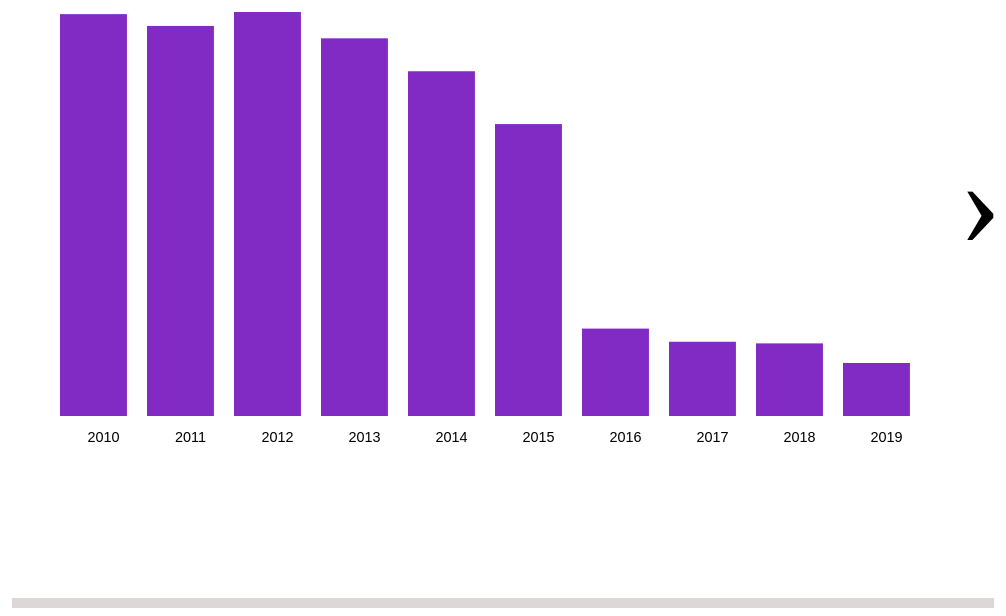
D3 v4 page, settled after 480 driven frames (8 s of simulated time); the page loaded 1 data file(s).

scene00()
// ── arrestdraw.js
// colors for bar of different condition
var colors = ["#822bc4", "#472c2f", "#2fcdd8", "#f7dd11", "#91b1b5", "#cdace6"];

var tduration = 200;
var curDescent = "None", curYear = "None";
var curScene = -1;
var lastScene = 5;

function Years(col = 0, indices = [-1]) {
  d3.select("#ch1header").html("Year Arrest Occurred");
 
  d3.csv("yearly_count.csv", function(error, data) {
    
    var pw = parseInt(d3.select("#chart1td").style("width"), 10),
      rightm = 10, leftm = 10,
      w = pw - rightm - leftm,
      h = 500;

    data.forEach(function(d) {
      d.Year = +d.Year;
      d.Count = +d.count;
    });

    var macCnt = d3.max(data, function(d) {return d.Count;});

    var n = data.length;

    var canvas = d3
      .select("#Hours")
      .attr("width", pw)
      .attr("height", h);

    var t = canvas.selectAll("text").data(data);
    t.enter()
      .append("text")
      .merge(t)
      .text(function(d) {
        return d.Year;
        })
      .style("text-anchor", "middle")
      .style("font-size", "0.9em")
      .attr("fill", "black")
      .attr("width", w / (n + 2.8))
      .attr("x", function(d, i) {
        return leftm + (i * w) / n + w / (2 * n);
        })
      .attr("y", h * 0.98);      
      
    var rects = canvas.selectAll(".yearsBars").data(data);

    var div = d3.select(".tooltip").style("opacity", 0.2);

    rects
      .enter()
      .append("rect")
      .merge(rects)
      .on("mouseover", function(d) {
        div.transition("TooltipIn")
            .duration(tduration)
            .style("opacity", 0.9);
            
        div.html("Year: " +  d.Year + "<br/>" + "Arrests: " + d.Count)
            .style("left", (d3.event.pageX + 10) + "px")
            .style("top", (d3.event.pageY - 50) + "px");
            
            if (curScene === lastScene) {
              if (d.Year != curYear) {
                d3.select(this).attr("fill", colors[1]);
              }
            }
        })
      .on("mouseout", function(d) {
          div.style("opacity", 0);
          
          if (curScene === lastScene) {
            var cind = -1;
            if ("None" === curYear) {
                cind = 0;
            }
            if ((curYear != d.Year) & ("None" != curYear)) {
                cind = 5;
              
            }
            if (cind >= 0) {
                d3.select(this)
                .attr("fill", colors[cind])
                .transition("mouseOutYearTransition");
            }
            
          }}  )
      .on("click", yearClick)
      
      .transition("YearsTransition")
      .duration(tduration)
      
      .attr("width", w / (n + 3))
      .attr("height", function(d) {
          return (d.Count / macCnt) * (h - 96);
        })
      .attr("x", function(d, i) {
        return leftm + (i * w) / n;
        })
      .attr("y", function(d) {
        return h - 36 - (d.Count / macCnt) * (h - 96);
        })
      .attr("fill", function(d, i) {
        var cind = col;
        if (indices.includes(i,0)) {
            cind = 0;
        }
        return colors[cind];
        })
      .attr("class", "yearsBars");
  });
}



function descentClick(d, i) {
  
  if (curScene === lastScene) {
    if (d.Category != curDescent) {
        
        Descents(4, [i]);
        YearsForDescent(d.Category);
      
        curDescent = d.Category;
        curYear = "None";
    } else {
      Descents();
      Years();
      
      curDescent = "None";
      curYear = "None";
    }
  }
}

function yearClick(d, i) {
  if (curScene === lastScene) {
    if (d.Year != curYear) {
      Years(5, [i]);
      DescentForYears(d.Year);
      
      curYear = d.Year;
      curDescent = "None";
      
    } else {
      Descents();
      Years();
      
      curYear = "None";
      curDescent = "None";
    }
  }
}

function Descents(col = 2, indices = [-1]) {
  d3.select("#ch2header")
    .attr("Height", 30)
    .html("Category of Descent");

  d3.csv("descent.csv", function(error, data) {
    if (error) {
      console.log(error);
    }
    
    var right = 10, left = 10;
    var width = parseInt(d3.select("#Category").style("width"), 10),
      width = width - left - right,
      height = 650;

    data.forEach(function(d) {
      d.Category = d.descent;      
      d.Count = +d.count;
    });

    var macCnt = d3.max(data, function(d) {
      return d.Count;
    });

    var canvas = d3
      .select("body")
      .select("#Category")
      .attr("width", width)
      .attr("height", height);

    data.sort(function(x, y) {
      return d3.descending(x.Count, y.Count);
    });

    var text = canvas.selectAll("text").data(data);

    text
      .enter()
      .append("text")
      .merge(text)
      .text(function(d) {
        return d.Category;
      })
      .attr("fill", "black")
      .attr("y", function(d, i) {
        return i * 30 + 15;
        })
      .attr("x", 0)
      .attr("class", "Categories")
      .on("click", descentClick)
      ;
    
    var div = d3.select(".tooltip")
            .style("opacity", 0);
            
    var rects = canvas.selectAll("rect").data(data);
    rects
      .enter()
      .append("rect")
      .merge(rects)
      .on("mouseover", function(d) {
        div.transition("TooltipIn")
            .duration(200)
            .style("opacity", 0.9);
            
        div.html("Descent: " + d.Category + "<br/>" + "Arrests: " + d.Count)
            .style("left", (d3.event.pageX + 10) + "px")
            .style("top", (d3.event.pageY - 50) + "px");
            if ((curScene === lastScene) & (d.Category != curDescent) ) {
                d3.select(this).attr("fill", colors[3]);
            }
        })
      .on("mouseout", function(d) {
          div.style("opacity", 0);
          if (curScene === lastScene) {
            var cind = -1;            
            if ("None" === curDescent ) {
                cind = 2;                
            }
            if ((curDescent != d.Category) & ("None" != curDescent)) {
              cind = 4;                
            }
            if (cind > 0) {
              d3.select(this)
                .attr("fill", colors[cind])
                .transition("mouseOutYearTransition");
            }
            
          }}  )
      .on("click", descentClick)
      .transition("DescentsTransition")
      .duration(tduration)
      
      .attr("height", 25) 
      .attr("width", function(d) {
        return (d.Count / macCnt) * (width - 145) + 5;
      })
      .attr("x", 130)
      .attr("y", function(d, i) {
        return i * 30;
      })
      .attr("class", "Categories")
      .attr("fill", function(d, i) {
        var cind = col;
        if (indices.includes(i, 0)) {
            cind = 2; 
        } 
        return colors[cind];
      });
      
    
  });
}

function YearsForDescent(categoryFilter, col = 0) {
  d3.select("#ch1header").html("Year Arrest Occurred");
  d3.csv("descent_year.csv", function(err, data) {
    
    data.forEach(function(d) {
      d.Year = +d.year;
      d.Count = +d.count;
      d.Category = d.descent;
    });

    data = data.filter((val, ind, array) => {
      return val.Category === categoryFilter;
    });
    
    var right = 10, left = 10;
    var pw = parseInt(d3.select("#Hours").style("width"), 10),
      width = pw - left - right,
      height = 500; 

    var macCnt = d3.max(data, function(d) {
      return d.Count;
    });

    var n = data.length;

    var canvas = d3
      .select("body")
      .select("#Hours")
      .attr("width", pw)
      .attr("height", height);

    var text = canvas.selectAll("text").data(data);

    text
      .enter()
      .append("text")
      .merge(text)
      .text(function(d) {
        return d.Year;
      })
      .attr("fill", "black")
      .attr("x", function(d, i) {
        return left + (i * width) / n + width / (2 * n);
      })
      .attr("width", width / (n + 3))
      .attr("y", height * 0.98)
      .attr("class", "HoursChart")
      .style("text-anchor", "middle")   
      .style("font-size", "1em")
      ;
    
    canvas.selectAll("rect").data(data);

    var div = d3.select(".tooltip")
            .style("opacity", 0);
    
    var rects = canvas.selectAll(".yearsBars").data(data);
    
    rects
      .enter()
      .append("rect")
      .merge(rects)
      .on("mouseover", function(d) {
        div.transition("TooltipIn")
            .duration(200)
            .style("opacity", .9);
        div.html("Year: " +  d.Year + "<br/>" + "Arrests: " + d.Count)	
            .style("left", (d3.event.pageX + 10) + "px")
            .style("top", (d3.event.pageY - 50) + "px");
            
            if ((curScene === lastScene) & (d.Year != curYear)) {
                d3.select(this).attr("fill", colors[1]);
            }
        })
      .on("mouseout", function(d) {
          
          div.style("opacity", 0);
          if ((curScene === lastScene) ) {
            
            var cind = -1;            
            if ("None" === curYear) {
                cind = 0;
            }
            if ((curYear != d.Year) & ("None" != curYear)) {
                cind = 5;
            }
            if (cind > 0) {
               d3.select(this)
                .attr("fill", colors[cind])
                .transition("mouseOutYearTransition");
            }
          }}  )
      .on("click", yearClick)
      
      .transition("YearsTransition")
      .duration(tduration)
      
      .attr("width", width / (n + 3))
      .attr("height", function(d) { return (d.Count / macCnt) * (height - 95);})
      .attr("x", function(d, i) {
        return 10 + (i * width) / n;
      })
      .attr("y", function(d) {
        return height - 35 - (d.Count / macCnt) * (height - 95);
      })
      .attr("class", "yearsBars")
      .attr("fill", colors[col]);
      
    rects.exit().remove();
  });
}

function DescentForYears(yearFilter, col = 2) {
  d3.csv("descent_year.csv", function(err, data) {
    
    var left = 10, right =10;
    var  w = parseInt(d3.select("#Category").style("width"), 10),
      w = w - left- right,
      height = 650;

    data.forEach(function(d) {
      d.Year = +d.year;
      d.Count = +d.count;
      d.Category = d.descent;
    });

    data = data.filter((val, ind, array) => {
      return val.Year === yearFilter;
    });

    var macCnt = d3.max(data, function(d) {
      return d.Count;
    });
    
    
    var canvas = d3
      .select("body")
      .select("#Category")
      .attr("width", w)
      .attr("height", height);

    data.sort(function(x, y) {
      return d3.descending(x.Count, y.Count);
    });

    var text = canvas.selectAll("text").data(data);
    text
      .enter()
      .append("text")
      .merge(text)
      .text(function(d) {
        return d.Category;
      })
      .attr("fill", "black")
      .attr("y", function(d, i) {
        return i * 30 + 15;
      })      
      .attr("x", 0)      
      .on("click", descentClick);
    

    var rects = canvas.selectAll("rect").data(data);

    var div = d3.select(".tooltip")
            .style("opacity", 0);
    rects
      .enter()
      .append("rect")
      .merge(rects)
      .on("mouseover", function(d) {
        div.transition("TooltipIn")
            .duration(200)		
            .style("opacity", .9);
        div.html("Category: " +  d.Category + "<br/>" + "Crimes: " + d.Count)	
            .style("left", (d3.event.pageX + 10) + "px")		
            .style("top", (d3.event.pageY - 50) + "px");
            if (curScene === lastScene) {
              if (d.Category != curDescent) {
                d3.select(this).attr("fill", colors[3]);
              }
            }	
        })
      .on("mouseout", function(d) {
          div.style("opacity", 0);
          if (curScene === lastScene) {
            
            var cind = -1;
            
            if ("None" === curDescent) {
                cind = 2;
              
            }
            if ((curDescent != d.Category) & ("None" != curDescent)) {
                cind = 4;
              
            }
            
            if (cind > 0) {
              d3.select(this)
                .attr("fill", colors[cind])
                .transition("mouseOutYearTransition");
            }
            
          }}  )
      .on("click", descentClick)
      .transition("YeasForDescentTransition")
      .duration(tduration)
      .attr("height", 25)
      .attr("width", function(d) {return (d.Count / macCnt) * (w - 130);})
      .attr("y", function(d, i) {
        return i * 30;
      })
      .attr("x", 130)
      .attr("fill", colors[col]);
    
    canvas.selectAll("text").data(data);
  });
}

function nextScene() {
  scenePicker(curScene + 1);
  progBar();
}

function preScene() {
  scenePicker(curScene - 1);
  progBar();
}

function progBar(percent = curScene / lastScene) {
  
  var canvas = d3.select("body").select("#prog");

  var marg = 10;
  var  w = parseInt(d3.select("#prog").style("width"), 10),
    w = w - marg - marg,
    h = parseInt(d3.select("#prog").style("height"), 10),
    h = h - marg - marg;
  
  var data = [w * percent, w * (1 - percent)], colors = ["#a19494", "#ded7d7"];
  
  var rects = canvas.selectAll("rect").data(data);
  rects
    .enter()
    .append("rect")
    .merge(rects)
    .transition("progBar")
    .duration(800)
    
    .attr("x", function(d, i) {
      return w * percent * i + marg;
    })
    .attr("y", h + marg)
    .attr("width", function(d) {
      return d;
      })
    .attr("height", h)
    .attr("fill", function(d, i) {
      return colors[i];
    });
}

function scenePicker(scene = 0) {
  if (scene <= 0) {
    scene00();
  }
  
  switch(scene) {
    case 1:
      scene11();
      break;
    case 2:
      {
      d3.selectAll(".scene1").remove();
      d3.selectAll(".scene3").remove();
        var width = parseInt(d3.select(".trchart").style("width"), 10);
    
        d3.selectAll("#Hours").attr("width", width * 0.43);
        d3.selectAll(".tdhalfW").attr("width", width * 0.43);
        d3.selectAll(".tdHSpacer").attr("width", width * 0.04);
        d3.selectAll(".ch1tdc").attr("width", width * 0.43);
    
        d3.select(".scrollableDiv").style("overflow-y", "scroll");
        
        Years();
        Descents();
        
      curScene = 2;
       break;
     }
     
    case 3:
      {
      d3.selectAll(".scene4").remove();
      
      Descents(4, [4]);
      YearsForDescent("Other Asian", 0);
      
      // for future use
      (w = parseInt(d3.select("#Hours").style("width"), 10)),
       (h = parseInt(d3.select("#Hours").style("height"), 10));
    
      annotate = ["Some descents like A (Other Asian)", 
              "donot decrease significantly from 2016"]
    
      d3.select("body").select("#Hours").selectAll(".scene3").data(annotate)
        .enter()
        .append("text")
        .text(function(d) {return d})
        .attr("fill", "black")
        .attr("x", w * 0.3)
        .attr("y", function(d, i) { return h * 0.15 + i * 20 ;} )        
        .attr("width", 200)
        .attr("class", "scene3")
        .attr("height", 20)
        .style("font-size", "1em")
        ;
      curScene = 3;
       break;
      }
      
    case 4:
      {
        d3.select("#rightsb").html("›")
        .attr("class", "sideBar");
        d3.selectAll(".scene3").remove();
        
        Descents(4, [0]);
        YearsForDescent("Hispanic/Latin/Mexican", 0);
    
        annotate = ["Other descents, like ",
                "Hispanic/Latin/Mexican,", 
                "decrease significantly",
                "from 2016."];
    
          d3.select("body").select("#Hours").selectAll(".scene4").data(annotate)
            .enter()
            .append("text")
            .text(function(d) {return d})
            .attr("fill", "black")
            .attr("width", 200)
            .attr("x", w * 0.58)
            .attr("y", function(d, i) { return h * 0.6 + i * 20 ;} )
            .attr("class", "scene4")
            .attr("height", 20)
            
            .style("font-size", "1em");
        curScene = 4;
        break;
      }
      
    case 5:
      {
        
        d3.selectAll(".scene4").remove();
        
        d3.select("#rightsb").html("")
            .attr("class", "sideBarNoHover");
        
        Years();
        Descents();
        
        d3.selectAll("text")
            .style("cursor", "pointer");
        d3.selectAll("rect")
            .style("cursor", "pointer");
        curScene = 5;
        break;
      }
  }
  
}

function scene00() {
  curScene = 0;

  d3.select("#leftsb").html("")
    .attr("class", "sideBarNoHover");

  d3.selectAll(".tdhalfW").attr("width", "0");
  d3.selectAll(".tdHSpacer").attr("width", "0");
  d3.selectAll(".ch1tdc").attr("width", "90%");

  d3.select("#ch2header").html("");
  d3.select("#ch1header").attr("colspan", 3);


  //remove Categories
    d3.select("#Category").attr("width", 0);
    d3.select(".scrollableDiv").style("overflow-y", "hidden");
    d3.selectAll(".Categories").remove();

  d3.selectAll(".scene1").remove();

  Years();
  progBar(0);
  
}

function scene11() {
  curScene = 1;
  
  d3.select("#leftsb").html("‹")
    .attr("class", "sideBar")

  //remove Categories
    d3.select("#Category").attr("width", 0);
    d3.select(".scrollableDiv").style("overflow-y", "hidden");
    d3.selectAll(".Categories").remove();
  
  d3.selectAll(".scene0").remove();
  d3.selectAll(".scene2").remove();

  var w = parseInt(d3.select(".trchart").style("width"), 10);

  d3.selectAll(".tdhalfW").attr("width", 0);
  d3.selectAll(".tdHSpacer").attr("width", 0);
  d3.selectAll(".ch1tdc").attr("width", w * 0.9);
  d3.selectAll("#Hours").attr("width", w * 0.9);

  d3.select("#ch2header").html("");

  Years(5, [6]);

  var w = parseInt(d3.select("#Hours").style("width"), 10),
      h = parseInt(d3.select("#Hours").style("height"), 10);

  annotate = ["The total arrest number generally"
        , "decreases (except 2012) from year to year."
        , "It is found that the number decreases"
        , "significantly (around two thirds) from 2016."]

  d3.select("body").select("#Hours").selectAll(".scene1").data(annotate)
    .enter()
    .append("text")
    .text(function(d) {return d})
    .style("font-size", "0.9em")
    
    .attr("fill", "black")
    .attr("x", w * 0.6)
    .attr("y", function(d, i) { return h * 0.5 + i * 20 ;} )
    .attr("width", 200)
    .attr("height", 20)
    .attr("class", "scene1");

}



### data: yearly_count.csv
Year, count
2010, 162329
2011, 157558
2012, 163186
2013, 152556
2014, 139258
2015, 117916
2016, 35305
2017, 29985
2018, 29334
2019, 21418